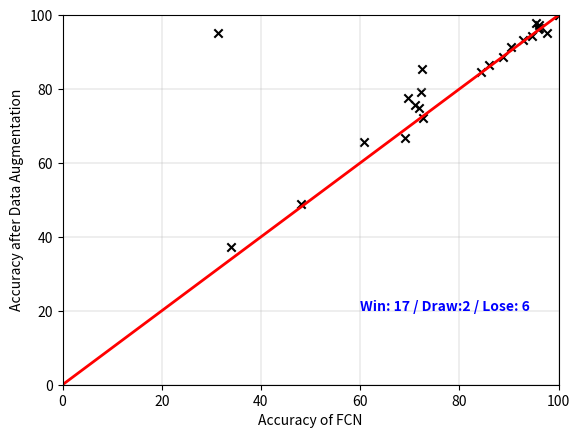

The matplotlib source for this figure:
import matplotlib.pyplot as plt
import numpy as np

ori = [84.3, 69.7, 86, 95.5, 90.5, 31.3, 33.9, 72.4, 100, 71, 69, 72.7, 88.9, 92.8, 94.6, 95.8, 71.8, 48, 60.8, 96.1,
       72.3, 97.7, 100, 96]
after = [84.6, 77.7, 86.4, 98, 91.3, 95.1, 37.2, 85.5, 100, 75.8, 66.7, 72.2, 88.6, 93.4, 94.4, 96.3, 74.9, 48.8, 65.6,
         96.4, 79.3, 95.2, 100, 97.4]
plt.scatter(ori,after, marker='x',c='black')
a=[0,100]
b=[0,100]
plt.plot(a,b,color='r',linewidth=2)
plt.grid(linewidth=0.3)
plt.xlabel('Accuracy of FCN')
plt.ylabel('Accuracy after Data Augmentation')
plt.text(60,20,'Win: 17 / Draw:2 / Lose: 6',c='b',weight='bold')
plt.xlim(0,100)
plt.ylim(0,100)
plt.show()